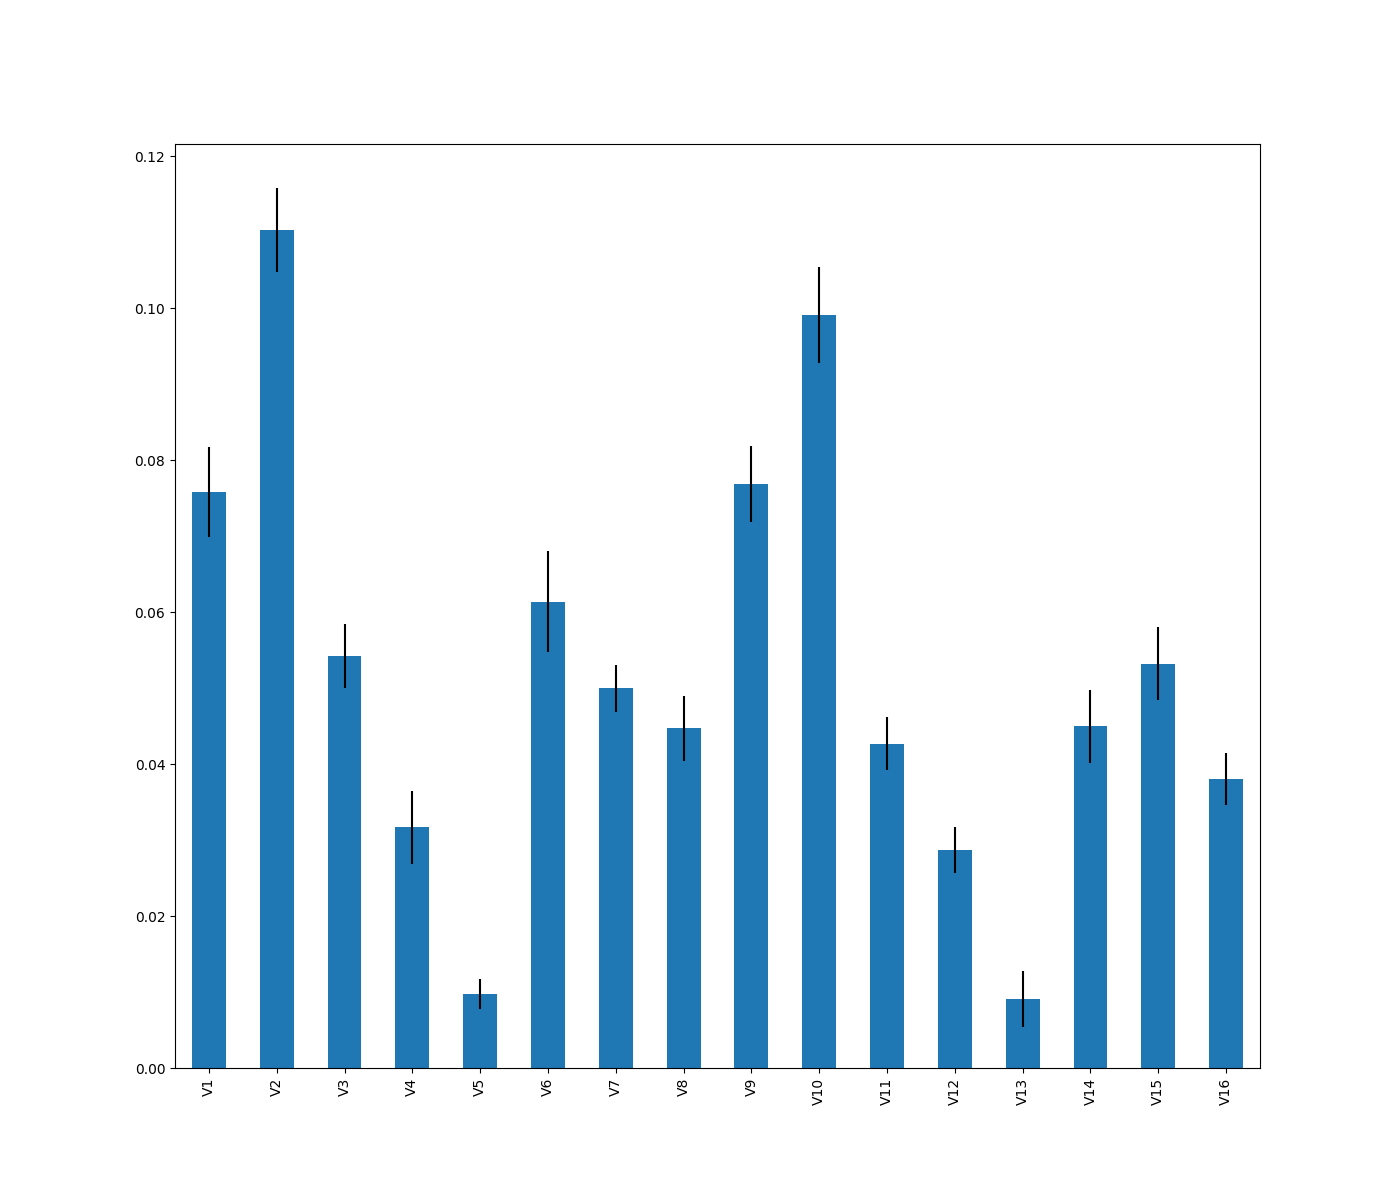

The data file committed next to this chart (first rows):
, 0
V2, 0.1103
V10, 0.09912
V9, 0.0769
V1, 0.07583
V6, 0.06134
